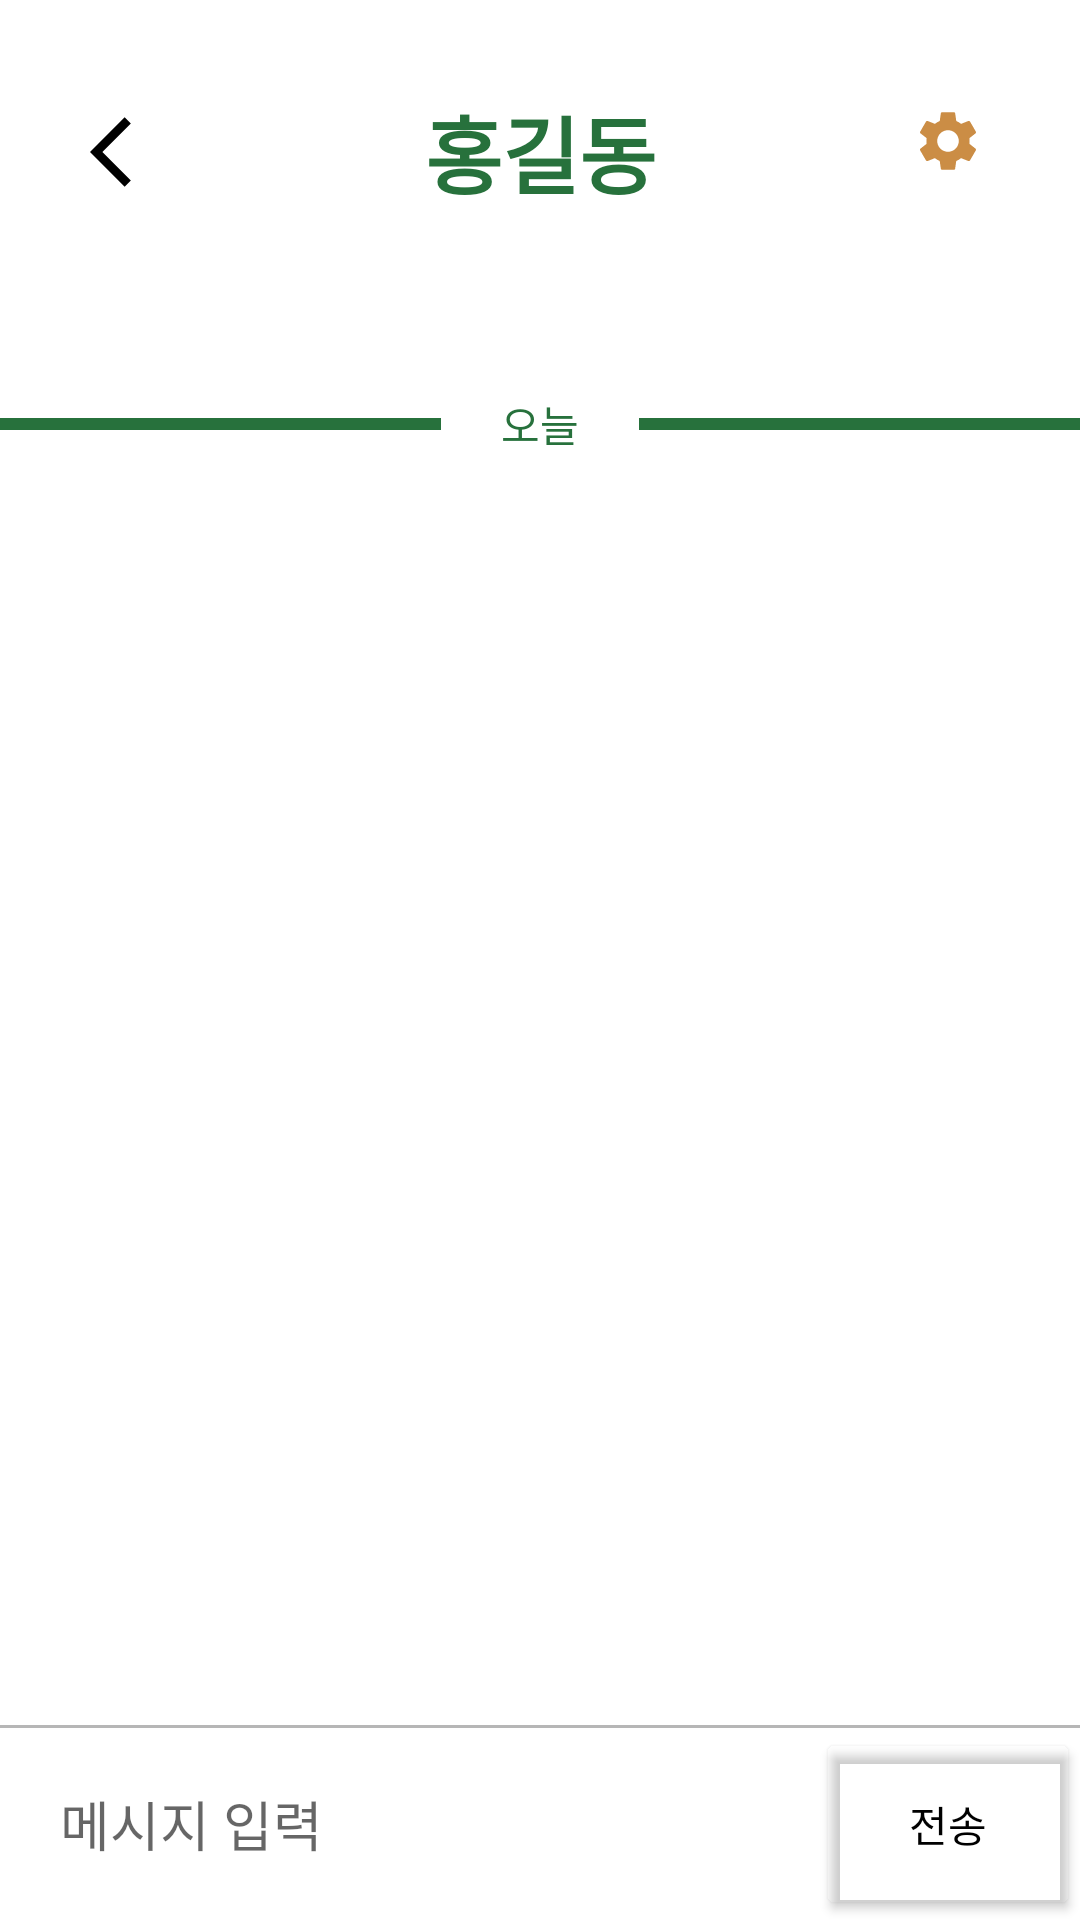

Write the Android layout XML for this screen, with the resource values it uses.
<!-- AndroidManifest.xml: application theme AppTheme -->
<!-- res/layout/chat_window.xml -->
<?xml version="1.0" encoding="utf-8"?>
<androidx.constraintlayout.widget.ConstraintLayout xmlns:android="http://schemas.android.com/apk/res/android"
    xmlns:app="http://schemas.android.com/apk/res-auto"
    xmlns:tools="http://schemas.android.com/tools"
    android:id="@+id/background"
    android:layout_width="match_parent"
    android:layout_height="match_parent"
    android:background="@color/background">

    <TextView
        android:id="@+id/textTitle"
        android:textColor="#27713C"
        android:layout_width="wrap_content"
        android:layout_height="wrap_content"
        android:layout_marginTop="30dp"
        android:text="홍길동"
        android:textStyle="bold"
        android:textSize="28dp"
        app:layout_constraintEnd_toEndOf="parent"
        app:layout_constraintStart_toStartOf="parent"
        app:layout_constraintTop_toTopOf="parent" />

    <ImageButton
        tools:ignore="SpeakableTextPresentCheck"
        android:id="@+id/imgBtnQuit"
        android:layout_width="48dp"
        android:layout_height="48dp"
        android:layout_marginStart="20dp"
        android:layout_marginLeft="20dp"
        android:background="@android:color/transparent"
        app:layout_constraintBottom_toBottomOf="@+id/textTitle"
        app:layout_constraintStart_toStartOf="parent"
        app:layout_constraintTop_toTopOf="@+id/textTitle"
        android:src="@drawable/baseline_arrow_back_ios_28"
        />


    <ImageButton
        tools:ignore="SpeakableTextPresentCheck"
        android:id="@+id/imgBtnOption"
        android:layout_width="48dp"
        android:layout_height="48dp"
        android:layout_marginEnd="20dp"
        android:layout_marginTop="8dp"
        android:background="@android:color/transparent"
        android:src="@drawable/baseline_settings_24"
        app:layout_constraintBottom_toBottomOf="@+id/textTitle"
        app:layout_constraintEnd_toEndOf="parent"
        app:layout_constraintHorizontal_bias="1.0"
        app:layout_constraintStart_toEndOf="@+id/imgBtnQuit" />

    <TextView
        tools:ignore="SpeakableTextPresentCheck"
        android:id="@+id/textDay"
        android:layout_width="wrap_content"
        android:layout_height="wrap_content"
        android:layout_marginStart="10dp"
        android:layout_marginLeft="10dp"
        android:layout_marginTop="60dp"
        android:layout_marginEnd="10dp"
        android:layout_marginRight="10dp"
        android:textColor="#27713C"
        android:text="오늘"
        app:layout_constraintEnd_toStartOf="@+id/dividerRight"
        app:layout_constraintStart_toEndOf="@+id/dividerLeft"
        app:layout_constraintTop_toBottomOf="@+id/textTitle" />

    <androidx.constraintlayout.widget.ConstraintLayout
        android:id="@+id/dividerLeft"
        android:layout_width="0dp"
        android:layout_height="4dp"
        android:backgroundTint="#27713C"
        android:layout_marginEnd="10dp"
        android:layout_marginRight="10dp"
        android:background="#B6B6B6"
        app:layout_constraintBottom_toBottomOf="@+id/textDay"
        app:layout_constraintEnd_toStartOf="@+id/textDay"
        app:layout_constraintStart_toStartOf="parent"
        app:layout_constraintTop_toTopOf="@+id/textDay">

    </androidx.constraintlayout.widget.ConstraintLayout>

    <androidx.constraintlayout.widget.ConstraintLayout
        android:id="@+id/dividerRight"
        android:layout_width="0dp"
        android:layout_height="4dp"
        android:backgroundTint="#27713C"
        android:layout_marginStart="10dp"
        android:layout_marginLeft="10dp"
        android:background="#B6B6B6"
        app:layout_constraintBottom_toBottomOf="@+id/textDay"
        app:layout_constraintEnd_toEndOf="parent"
        app:layout_constraintStart_toEndOf="@+id/textDay"
        app:layout_constraintTop_toTopOf="@+id/textDay">

    </androidx.constraintlayout.widget.ConstraintLayout>

    <EditText
        android:id="@+id/edtSend"
        android:layout_width="0dp"
        android:layout_height="0dp"
        android:background="@android:color/transparent"
        android:hint="메시지 입력"
        android:paddingLeft="20dp"
        android:paddingRight="20dp"
        android:textColor="@color/black"
        android:textSize="18dp"
        app:layout_constraintBottom_toBottomOf="parent"
        app:layout_constraintEnd_toStartOf="@+id/btnSubmit"
        app:layout_constraintHeight_percent="0.1"
        app:layout_constraintStart_toStartOf="parent" />

    <androidx.constraintlayout.widget.ConstraintLayout
        android:id="@+id/dividerBottom"
        android:layout_width="0dp"
        android:layout_height="1dp"
        android:background="#B6B6B6"
        app:layout_constraintBottom_toTopOf="@+id/edtSend"
        app:layout_constraintEnd_toEndOf="parent"
        app:layout_constraintStart_toStartOf="parent">

    </androidx.constraintlayout.widget.ConstraintLayout>

    <Button
        android:id="@+id/btnSubmit"
        android:layout_width="wrap_content"
        android:layout_height="0dp"
        android:text="전송"
        android:textColor="@color/black"
        app:backgroundTint="@android:color/transparent"
        app:layout_constraintBottom_toBottomOf="parent"
        app:layout_constraintEnd_toEndOf="parent"
        app:layout_constraintTop_toTopOf="@+id/edtSend" />

    <androidx.recyclerview.widget.RecyclerView
        android:id="@+id/recyclerViewMessages"
        android:layout_width="match_parent"
        android:layout_height="0dp"
        android:layout_marginStart="20dp"
        android:layout_marginTop="20dp"
        android:layout_marginEnd="20dp"
        android:layout_marginBottom="20dp"
        app:layout_constraintBottom_toTopOf="@+id/edtSend"
        app:layout_constraintEnd_toEndOf="parent"
        app:layout_constraintStart_toStartOf="parent"
        app:layout_constraintTop_toBottomOf="@+id/textDay"
        tools:listitem="@layout/chat_talk_item" />
</androidx.constraintlayout.widget.ConstraintLayout>
<!-- res/layout/chat_talk_item.xml (included above) -->
<?xml version="1.0" encoding="utf-8"?>
<androidx.constraintlayout.widget.ConstraintLayout xmlns:android="http://schemas.android.com/apk/res/android"
    xmlns:app="http://schemas.android.com/apk/res-auto"
    xmlns:tools="http://schemas.android.com/tools"
    android:id="@+id/background"
    android:layout_width="match_parent"
    android:layout_height="wrap_content"
    android:layout_marginTop="20dp"
    android:layout_marginBottom="20dp">

    <TextView
        android:id="@+id/textMessage"
        android:layout_width="wrap_content"
        android:layout_height="wrap_content"
        android:autoLink="web"
        android:background="@drawable/background_talk_mine"
        android:gravity="start|center_vertical"
        android:linksClickable="true"
        android:padding="10dp"
        android:textSize="20sp"
        android:text="안녕하세요."
        android:textColor="@color/white"
        app:layout_constraintBottom_toBottomOf="parent"
        app:layout_constraintEnd_toEndOf="parent"
        app:layout_constraintTop_toTopOf="parent"
        />

    <TextView
        android:id="@+id/textDate"
        android:layout_width="wrap_content"
        android:layout_height="wrap_content"
        android:layout_marginEnd="10dp"
        android:layout_marginRight="10dp"
        android:text="오전 10:23"
        android:textSize="16dp"
        app:layout_constraintBottom_toBottomOf="@+id/textMessage"
        app:layout_constraintEnd_toStartOf="@+id/textMessage"
        app:layout_constraintTop_toTopOf="@+id/textMessage"
        app:layout_constraintVertical_bias="0.8"
        android:contentDescription="메시지 발송 시간: 오전 10시 23분"/>

    <TextView
        android:id="@+id/textIsShown"
        android:layout_width="wrap_content"
        android:layout_height="wrap_content"
        android:layout_marginEnd="10dp"
        android:text="1"
        android:textColor="#FFBE3C"
        app:layout_constraintBottom_toBottomOf="@+id/textDate"
        app:layout_constraintEnd_toStartOf="@+id/textDate"
        app:layout_constraintTop_toTopOf="@+id/textDate" />
</androidx.constraintlayout.widget.ConstraintLayout>
<!-- resources referenced by this layout -->
<resources>
  <color name="background">#FFFFFFFF</color>
  <color name="black">#FF000000</color>
  <color name="white">#FFFFFFFF</color>
  <!-- drawable background_talk_mine (drawable) -->
  <?xml version="1.0" encoding="utf-8"?>
  <shape xmlns:android="http://schemas.android.com/apk/res/android">
      <solid android:color="#ECA674"/>
      <corners android:radius="15dp"/>
  </shape>
  <!-- drawable baseline_arrow_back_ios_28 (drawable) -->
  <vector android:autoMirrored="true" android:height="28dp"
      android:tint="#000000" android:viewportHeight="24"
      android:viewportWidth="24" android:width="28dp" xmlns:android="http://schemas.android.com/apk/res/android">
      <path android:fillColor="@android:color/white" android:pathData="M11.67,3.87L9.9,2.1 0,12l9.9,9.9 1.77,-1.77L3.54,12z"/>
  </vector>
  <!-- drawable baseline_settings_24 (drawable) -->
  <vector android:height="24dp" android:tint="#CB8D45"
      android:viewportHeight="24" android:viewportWidth="24"
      android:width="24dp" xmlns:android="http://schemas.android.com/apk/res/android">
      <path android:fillColor="@android:color/white" android:pathData="M19.14,12.94c0.04,-0.3 0.06,-0.61 0.06,-0.94c0,-0.32 -0.02,-0.64 -0.07,-0.94l2.03,-1.58c0.18,-0.14 0.23,-0.41 0.12,-0.61l-1.92,-3.32c-0.12,-0.22 -0.37,-0.29 -0.59,-0.22l-2.39,0.96c-0.5,-0.38 -1.03,-0.7 -1.62,-0.94L14.4,2.81c-0.04,-0.24 -0.24,-0.41 -0.48,-0.41h-3.84c-0.24,0 -0.43,0.17 -0.47,0.41L9.25,5.35C8.66,5.59 8.12,5.92 7.63,6.29L5.24,5.33c-0.22,-0.08 -0.47,0 -0.59,0.22L2.74,8.87C2.62,9.08 2.66,9.34 2.86,9.48l2.03,1.58C4.84,11.36 4.8,11.69 4.8,12s0.02,0.64 0.07,0.94l-2.03,1.58c-0.18,0.14 -0.23,0.41 -0.12,0.61l1.92,3.32c0.12,0.22 0.37,0.29 0.59,0.22l2.39,-0.96c0.5,0.38 1.03,0.7 1.62,0.94l0.36,2.54c0.05,0.24 0.24,0.41 0.48,0.41h3.84c0.24,0 0.44,-0.17 0.47,-0.41l0.36,-2.54c0.59,-0.24 1.13,-0.56 1.62,-0.94l2.39,0.96c0.22,0.08 0.47,0 0.59,-0.22l1.92,-3.32c0.12,-0.22 0.07,-0.47 -0.12,-0.61L19.14,12.94zM12,15.6c-1.98,0 -3.6,-1.62 -3.6,-3.6s1.62,-3.6 3.6,-3.6s3.6,1.62 3.6,3.6S13.98,15.6 12,15.6z"/>
  </vector>
  <style name="AppTheme" parent="Theme.AppCompat.Light.DarkActionBar">
          <item name="colorPrimary">#618F6E</item>
          <item name="colorPrimaryDark">#618F6E</item>
      </style>
</resources>
